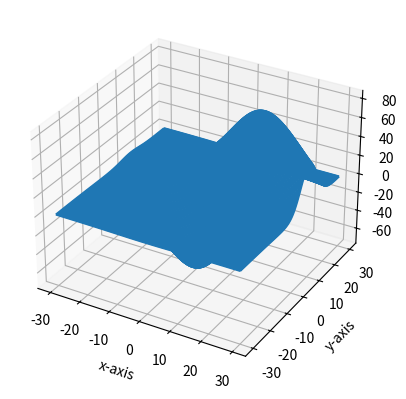

Here is the Python script that generated this plot:
from mpl_toolkits.mplot3d import axes3d
import matplotlib.pyplot as plt 
import numpy as np 
fig = plt.figure()
chart=fig.add_subplot(1,1,1, projection="3d")

x,y,z=axes3d.get_test_data(0.02)
chart.plot_wireframe(x,y,z, rstride=2,cstride=2)      #less l&rstride more detailed is the graph

chart.set_xlabel("x-axis")
chart.set_ylabel("y-axis")
chart.set_zlabel("z-axis")

print(plt.show())